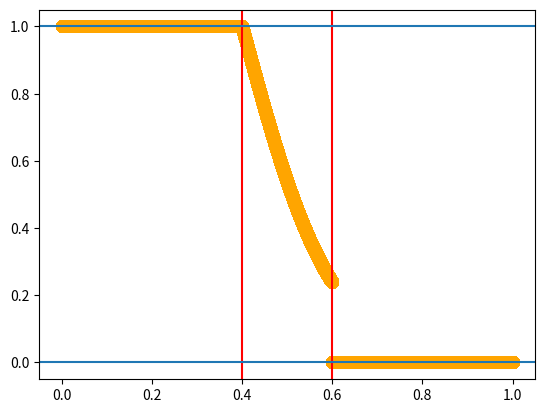

Generate this figure with matplotlib:
import numpy as np
import matplotlib.pyplot as plt

# interpolation parameters
x = np.linspace(0,1,1000000)
x0 = 0.4
x1 = 0.6
y1 = 0
y0 = 1
yrange = y1 - y0

steepness = 1
y = np.ones(len(x))

i_acc_disk = x < x0
i_interp = (x > x0) & (x<x1)
i_crit = x>x1

y[i_acc_disk] = y0
y[i_interp] = y0*(1-np.tanh(steepness*(x[i_interp]-x0)/(x1-x0)))
y[i_crit] = y1

fig, ax = plt.subplots()
ax.scatter(x, y, c='orange', lw=3)
ax.axvline(x0,0,1, color='r')
ax.axvline(x1,0,1, color='r')
ax.axhline(y0, 0,1)
ax.axhline(y1, 0,1)
plt.show()
